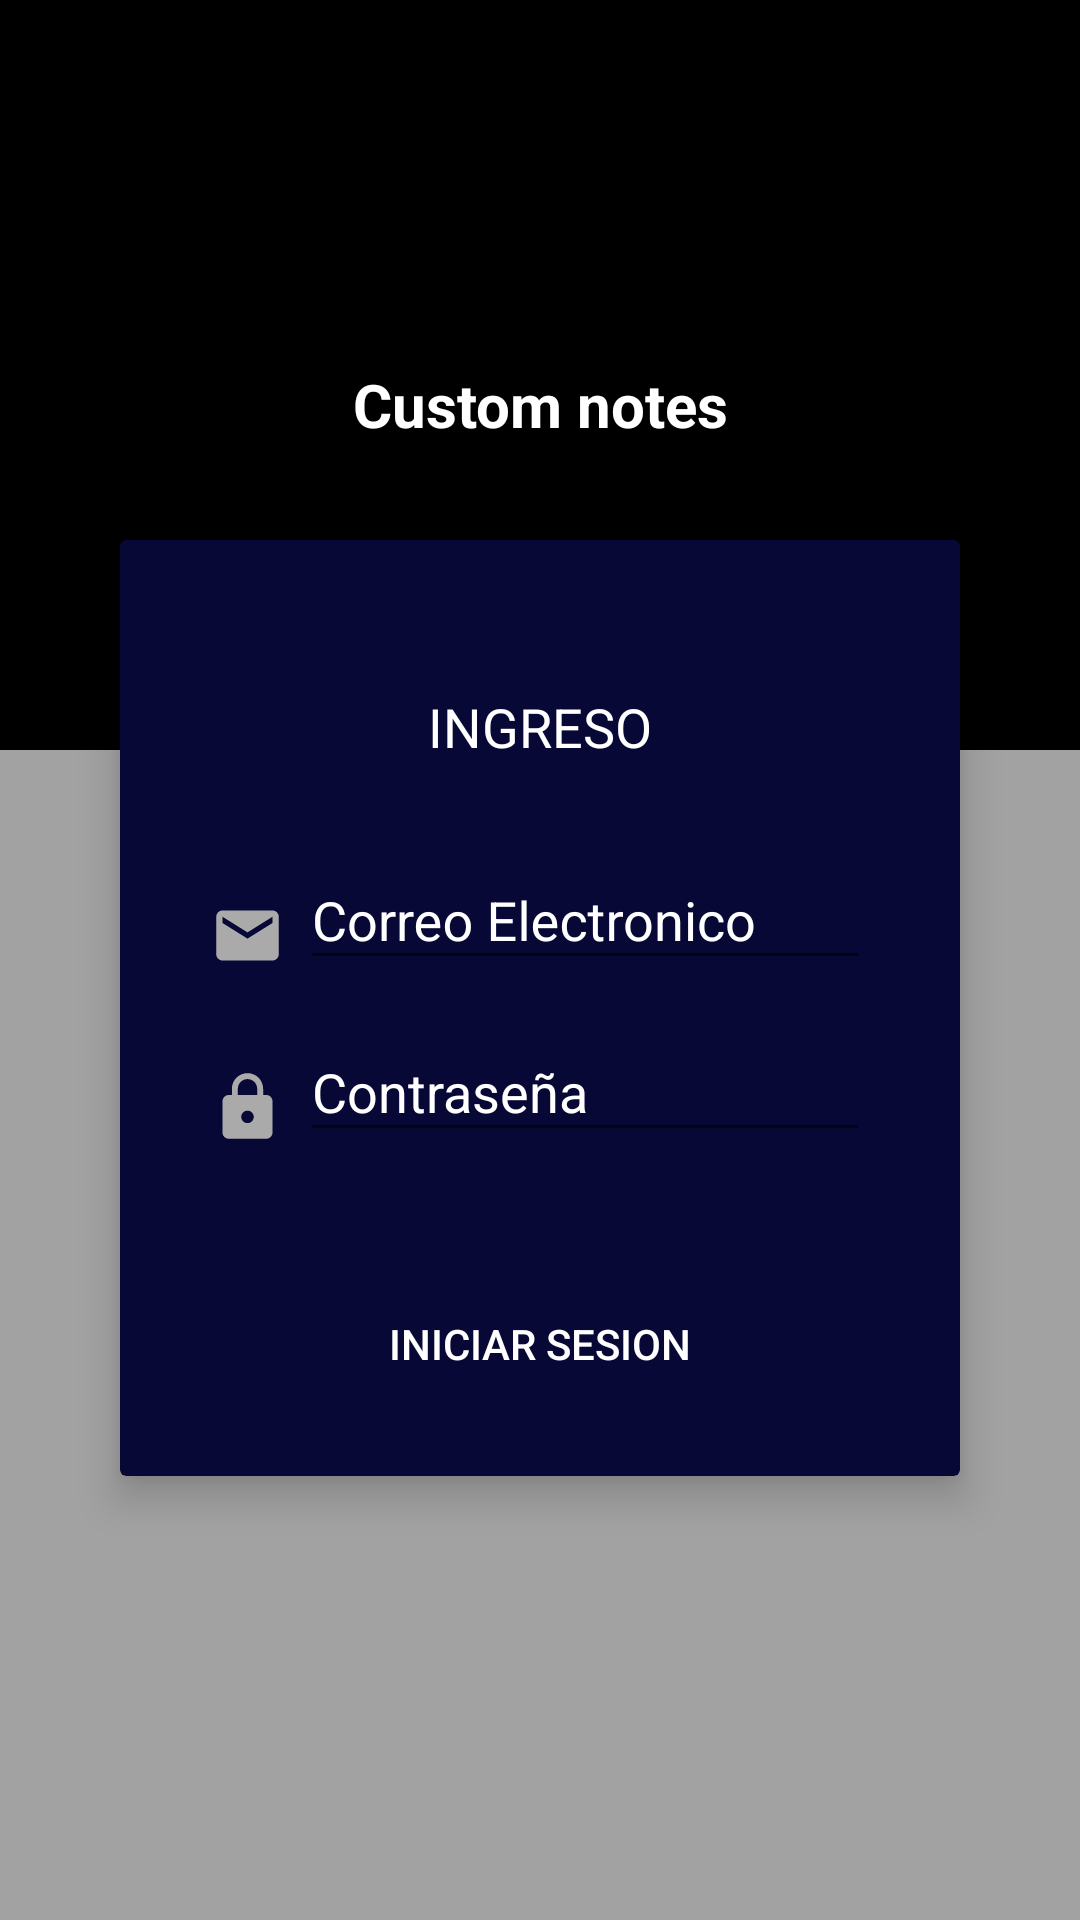

Here is an Android app screen rendered from its layout file. Give the layout XML and the strings, colors and styles it references.
<!-- AndroidManifest.xml: application theme AppTheme -->
<!-- res/layout/activity_main.xml -->
<?xml version="1.0" encoding="utf-8"?>
<androidx.coordinatorlayout.widget.CoordinatorLayout
    xmlns:android="http://schemas.android.com/apk/res/android"
    xmlns:app="http://schemas.android.com/apk/res-auto"
    xmlns:tools="http://schemas.android.com/tools"
    android:layout_width="match_parent"
    android:layout_height="match_parent"
    android:fitsSystemWindows="true"
    tools:context=".Activities.MainActivity">

    <View
        android:layout_width="match_parent"
        android:layout_height="match_parent"
        android:background="@color/colorGray"
        android:alpha="0.5"/>

    <LinearLayout
        android:layout_width="match_parent"
        android:layout_height="match_parent"
        android:orientation="vertical"
        >

        <FrameLayout
            android:layout_width="match_parent"
            android:layout_height="250dp"
            android:elevation="4dp">

            

            <View
                android:layout_width="match_parent"
                android:layout_height="match_parent"
                android:background="@color/colorBlack"/>

            <ImageView
                android:layout_width="130dp"
                android:layout_height="130dp"
                android:src="@drawable/ic_person"
                android:layout_gravity="center|top" />

            <TextView
                android:layout_width="match_parent"
                android:layout_height="wrap_content"
                android:text="Custom notes"
                android:layout_gravity="center"
                android:textAlignment="center"
                android:textColor="@color/colorWhite"
                android:textStyle="bold"
                android:textSize="20dp"
                android:layout_marginTop="10dp"/>

        </FrameLayout>

    </LinearLayout>

    <androidx.cardview.widget.CardView
        android:layout_width="match_parent"
        android:layout_height="wrap_content"
        app:cardBackgroundColor="@color/colorPrimaryDark"
        app:cardElevation="8dp"
        android:layout_gravity="top|center"
        android:layout_marginTop="180dp"
        android:layout_marginLeft="40dp"
        android:layout_marginRight="40dp">

        <LinearLayout
            android:layout_width="match_parent"
            android:layout_height="wrap_content"
            android:orientation="vertical"
            >

            <TextView
                android:layout_width="match_parent"
                android:layout_height="wrap_content"
                android:text="INGRESO"
                android:paddingTop="50dp"
                android:textColor="@color/colorWhite"
                android:textAlignment="center"
                android:textSize="18dp"/>

            <LinearLayout
                android:layout_width="match_parent"
                android:layout_height="wrap_content"
                android:orientation="horizontal"
                android:layout_marginLeft="30dp"
                android:layout_marginRight="30dp"
                android:layout_marginTop="20dp">

                <ImageView
                    android:layout_width="25dp"
                    android:layout_height="25dp"
                    android:src="@drawable/ic_emailgray"
                    android:layout_marginTop="25dp"
                    android:layout_marginRight="5dp"/>

                <com.google.android.material.textfield.TextInputLayout
                    android:layout_width="match_parent"
                    android:layout_height="wrap_content"
                    android:textColorHint="@color/colorWhite"

                    >

                    <com.google.android.material.textfield.TextInputEditText
                        android:id="@+id/textInputEmail"
                        android:layout_width="match_parent"
                        android:layout_height="wrap_content"
                        android:textColor="@color/colorWhite"
                        android:hint="Correo Electronico"
                        android:inputType="textEmailAddress" />

                </com.google.android.material.textfield.TextInputLayout>

            </LinearLayout>

            <LinearLayout
                android:layout_width="match_parent"
                android:layout_height="wrap_content"
                android:orientation="horizontal"
                android:layout_marginRight="30dp"
                android:layout_marginLeft="30dp"
                android:layout_marginTop="5dp">

                <ImageView
                    android:layout_width="25dp"
                    android:layout_height="25dp"
                    android:src="@drawable/ic_passwordgray"
                    android:layout_marginTop="25dp"
                    android:layout_marginRight="5dp"/>

                <com.google.android.material.textfield.TextInputLayout
                    android:layout_width="match_parent"
                    android:layout_height="wrap_content"
                    android:textColorHint="@color/colorWhite"
                    >

                    <com.google.android.material.textfield.TextInputEditText
                        android:id="@+id/textInputPassword"
                        android:layout_width="match_parent"
                        android:layout_height="wrap_content"
                        android:hint="Contraseña"
                        android:imeOptions="actionSend"
                        android:textColor="@color/colorWhite"
                        android:inputType="textPassword"/>

                </com.google.android.material.textfield.TextInputLayout>

            </LinearLayout>



            <Button
                android:id="@+id/btnLogin"
                android:layout_width="match_parent"
                android:layout_height="wrap_content"
                android:text="Iniciar sesion"
                android:background="@drawable/rounded_button"
                android:backgroundTint="#0f0f0f"
                android:textColor="@color/colorWhite"
                android:layout_marginTop="40dp"
                android:layout_marginLeft="28dp"
                android:layout_marginRight="28dp"
                android:layout_marginBottom="20dp"/>

        </LinearLayout>
    </androidx.cardview.widget.CardView>
</androidx.coordinatorlayout.widget.CoordinatorLayout>
<!-- resources referenced by this layout -->
<resources>
  <color name="colorBlack">#000000</color>
  <color name="colorGray">#4C4B4B</color>
  <color name="colorPrimaryDark">#070835</color>
  <color name="colorWhite">#ffffff</color>
  <!-- drawable ic_emailgray (drawable) -->
  <vector android:height="50dp" android:tint="#AAAAAA"
      android:viewportHeight="24" android:viewportWidth="24"
      android:width="50dp" xmlns:android="http://schemas.android.com/apk/res/android">
      <path android:fillColor="@android:color/white" android:pathData="M20,4L4,4c-1.1,0 -1.99,0.9 -1.99,2L2,18c0,1.1 0.9,2 2,2h16c1.1,0 2,-0.9 2,-2L22,6c0,-1.1 -0.9,-2 -2,-2zM20,8l-8,5 -8,-5L4,6l8,5 8,-5v2z"/>
  </vector>
  <!-- drawable ic_passwordgray (drawable) -->
  <vector android:height="50dp" android:tint="#AAAAAA"
      android:viewportHeight="24" android:viewportWidth="24"
      android:width="50dp" xmlns:android="http://schemas.android.com/apk/res/android">
      <path android:fillColor="@android:color/white" android:pathData="M18,8h-1L17,6c0,-2.76 -2.24,-5 -5,-5S7,3.24 7,6v2L6,8c-1.1,0 -2,0.9 -2,2v10c0,1.1 0.9,2 2,2h12c1.1,0 2,-0.9 2,-2L20,10c0,-1.1 -0.9,-2 -2,-2zM12,17c-1.1,0 -2,-0.9 -2,-2s0.9,-2 2,-2 2,0.9 2,2 -0.9,2 -2,2zM15.1,8L8.9,8L8.9,6c0,-1.71 1.39,-3.1 3.1,-3.1 1.71,0 3.1,1.39 3.1,3.1v2z"/>
  </vector>
  <style name="AppTheme" parent="Theme.AppCompat.Light.NoActionBar">
          
          <item name="colorPrimary">@color/colorPrimary</item>
          <item name="colorPrimaryDark">@color/colorPrimaryDark</item>
          <item name="colorAccent">@color/colorAccent</item>
      </style>
  <color name="colorPrimary">#FFFFFF</color>
  <color name="colorAccent">#FA3535</color>
</resources>
